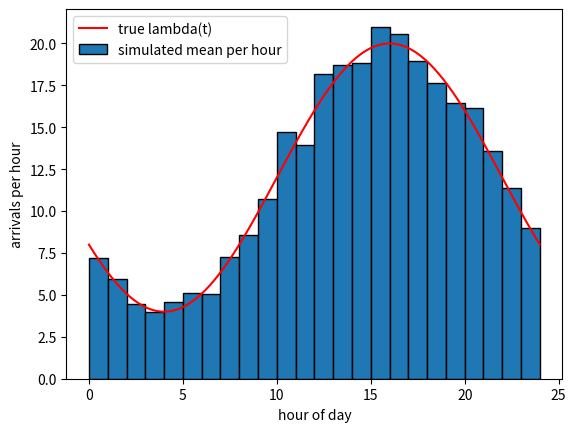

Write the Python code that produced this figure.
import numpy as np
from scipy.special import factorial
from scipy.stats import poisson
from scipy.optimize import minimize
import matplotlib.pyplot as plt

rng = np.random.default_rng(5)

#part a
def lam(t):
    return 12 + 8 * np.cos((np.pi * (t - 16)) / 12)

def LAM(s, t):
    return 12 * (t - s) + (96 / np.pi) * (np.sin(np.pi * (t - 16) / 12) - np.sin(np.pi * (s - 16) / 12))

def p_k(k, s, t):
    return poisson.pmf(k, LAM(s, t))

def simple_p_k(k, lam):
    return poisson.pmf(k, lam)

prob_0_10 = sum(p_k(k, 3, 4) for k in range(11))
print(f'prob detailed = {1 - prob_0_10:.4f}')
prob_0_10_simple = sum(simple_p_k(k, 12) for k in range(11))
print(f'prob simple = {1 - prob_0_10_simple:.4f}')

#part c
def sim(t):
    num_proposals = rng.poisson(t * 20)
    proposals = np.sort(rng.uniform(0, t, num_proposals))
    accepted = proposals[rng.uniform(0, 1, num_proposals) < lam(proposals) / 20]
    return accepted, num_proposals

arrivals, num_proposals = sim(720)
frac_kept = len(arrivals) / num_proposals
print(f'fraction of proposals kept = {frac_kept:.4f}')

hour = np.floor(arrivals % 24).astype(int)
day = np.floor(arrivals / 24).astype(int)

hourly_mean = np.bincount(hour, minlength=24) / 30
ts = np.linspace(0, 24, 200)
plt.bar(np.arange(24) + 0.5, hourly_mean, width=1, edgecolor='black', label='simulated mean per hour')
plt.plot(ts, lam(ts), color='red', label='true lambda(t)')
plt.xlabel('hour of day')
plt.ylabel('arrivals per hour')
plt.legend()
plt.savefig('problem3c.png')

counts_3_4 = np.bincount(day[hour == 3], minlength=30)
print(f'3-4am mean: {counts_3_4.mean():.4f} var: {counts_3_4.var():.4f}  Poisson mean/var: {LAM(3, 4):.4f}')

def neg_log_lik(params, times, T):
    a, b, phi = params
    rates = a + b * np.cos(np.pi * (times - phi) / 12)
    LAM_0_T = a * T + (12 * b / np.pi) * (np.sin(np.pi * (T - phi) / 12) - np.sin(np.pi * (0 - phi) / 12))
    return -(np.sum(np.log(rates)) - LAM_0_T)

fit = minimize(neg_log_lik, [10, 5, 14], args=(arrivals, 720), method='Nelder-Mead')
a_hat, b_hat, phi_hat = fit.x
print(f'MLE: a = {a_hat:.4f} b = {b_hat:.4f} phi = {phi_hat:.4f}')

n = len(arrivals)
log_lik_const = n * np.log(n / 720) - n
print(f'log-lik cosine: {-fit.fun:.4f}  log-lik constant: {log_lik_const:.4f}  difference: {-fit.fun - log_lik_const:.4f}')
